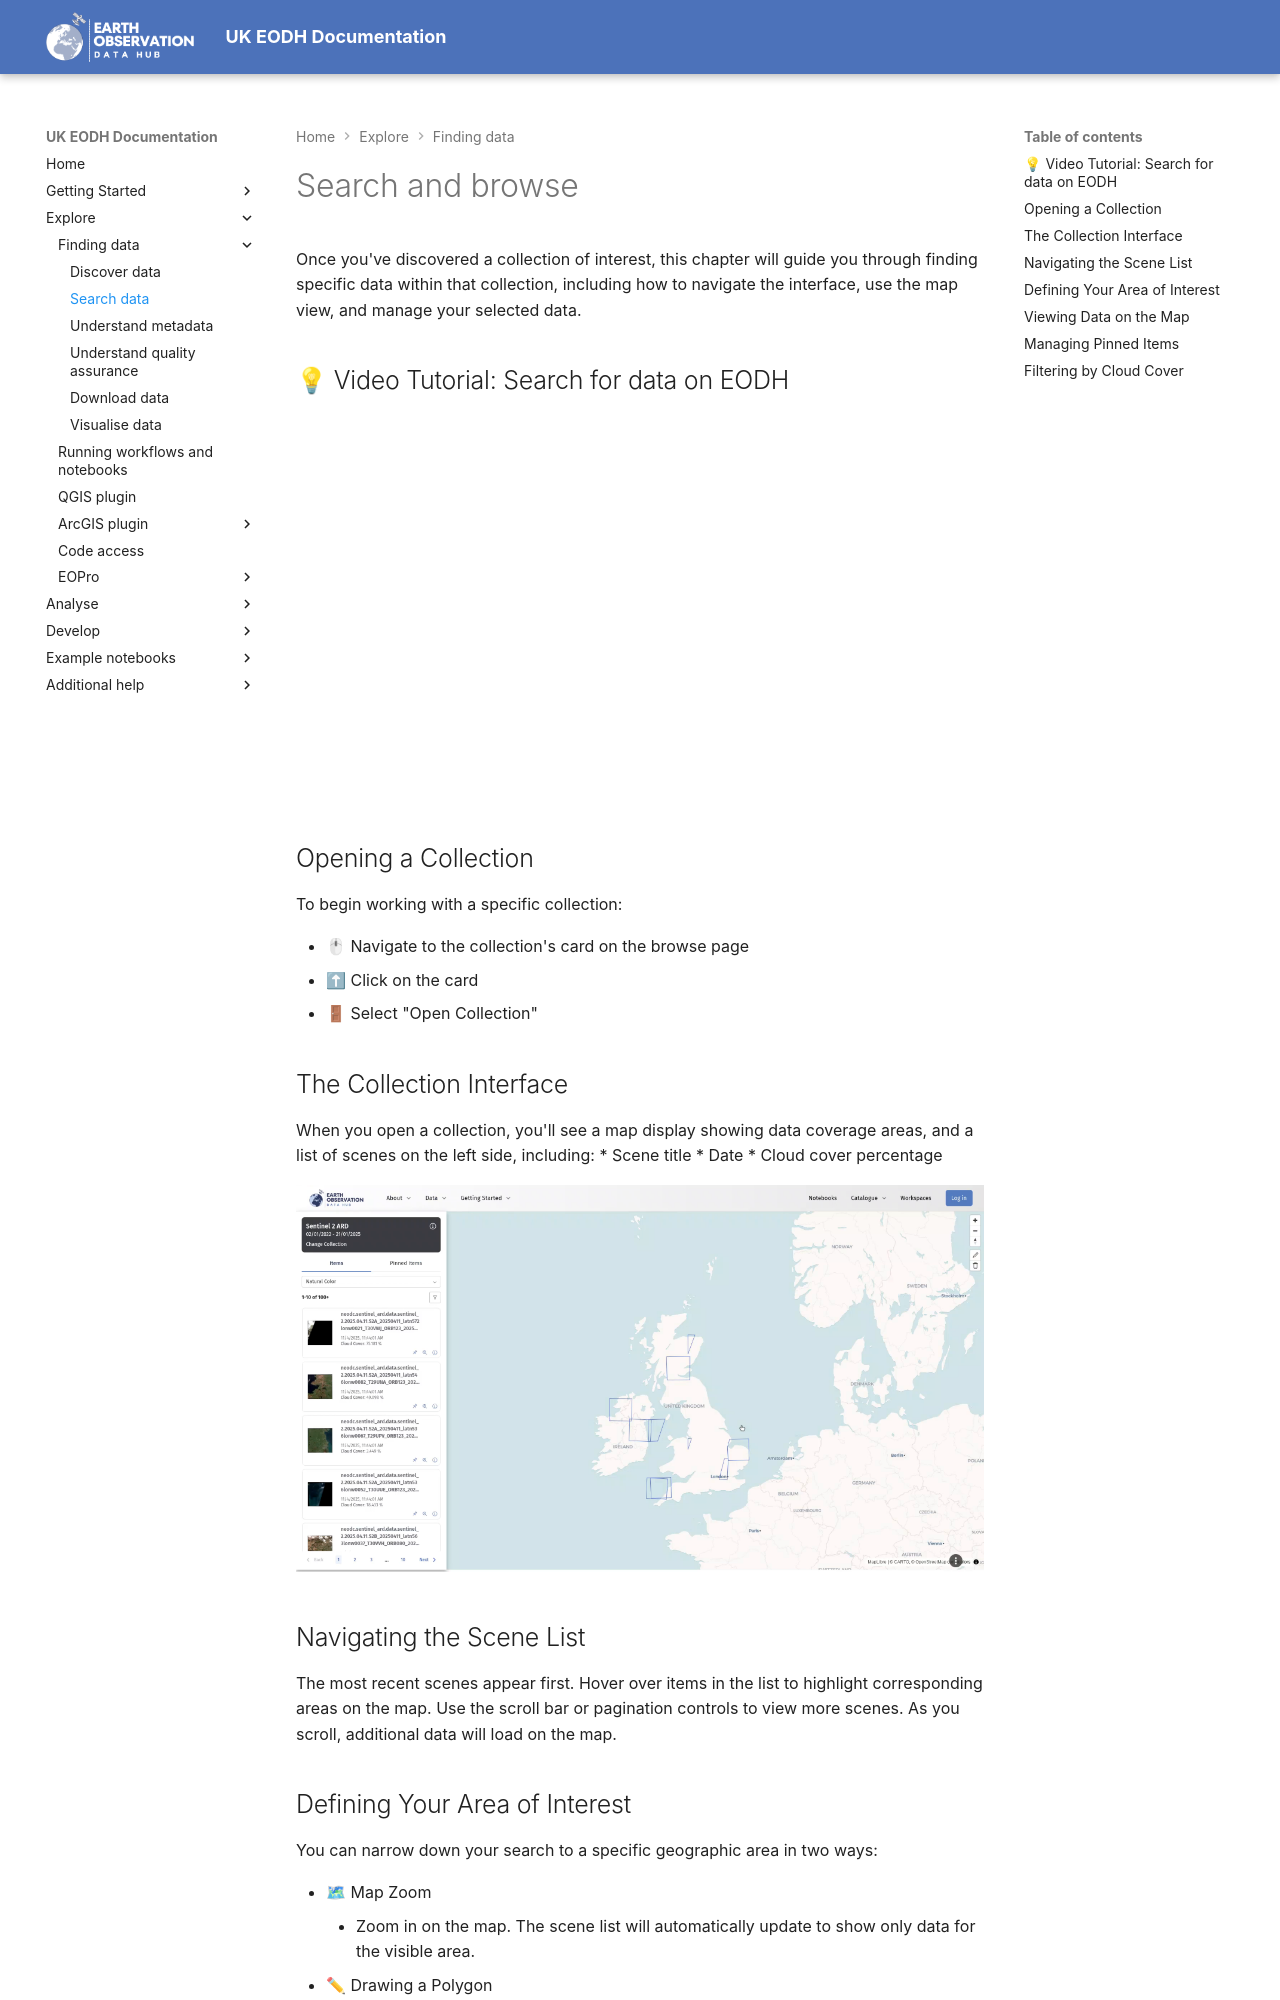

repository: EO-DataHub/eodh-userdocs · page: Explorers/resource-catalogue/search-and-browse/index.html · generator: mkdocs

# Search and browse 

Once you've discovered a collection of interest, this chapter will guide you through finding specific data within that collection, including how to navigate the interface, use the map view, and manage your selected data.

## 💡 Video Tutorial: Search for data on EODH
<div class="video-embed">
   <iframe src="https://drive.google.com/file/d/1-2_LEPeGxaSuIP7U8q5xYtr-q04ca60u/preview" width="640" height="480" allowfullscreen loading="lazy"></iframe>
</div>

## Opening a Collection
To begin working with a specific collection:

* 🖱 Navigate to the collection's card on the browse page
* ⬆ Click on the card
* 🚪 Select "Open Collection"

## The Collection Interface

When you open a collection, you'll see a map display showing data coverage areas, and a list of scenes on the left side, including:
* Scene title
* Date
* Cloud cover percentage

![](../../assets/doc_rc_sb1.png)
